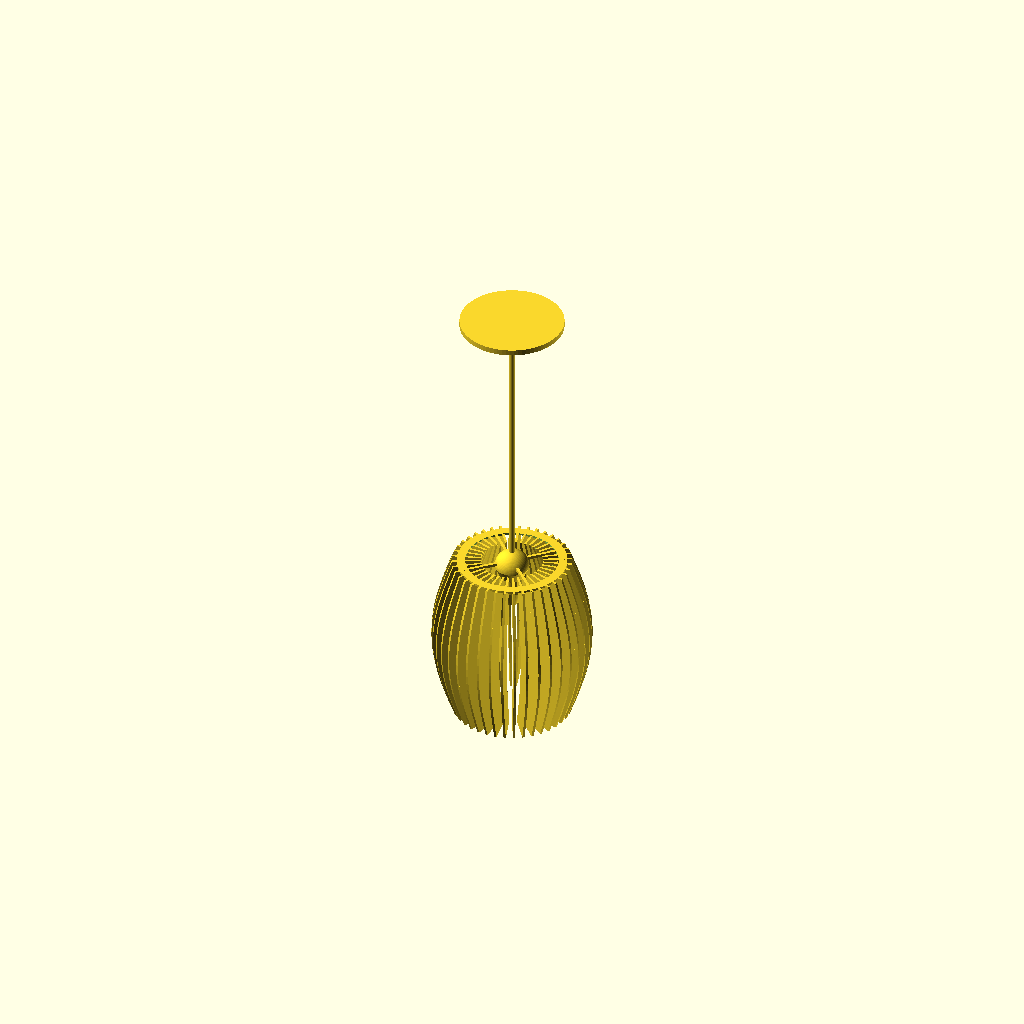
Cell 1: rendered with the file's own defaults.
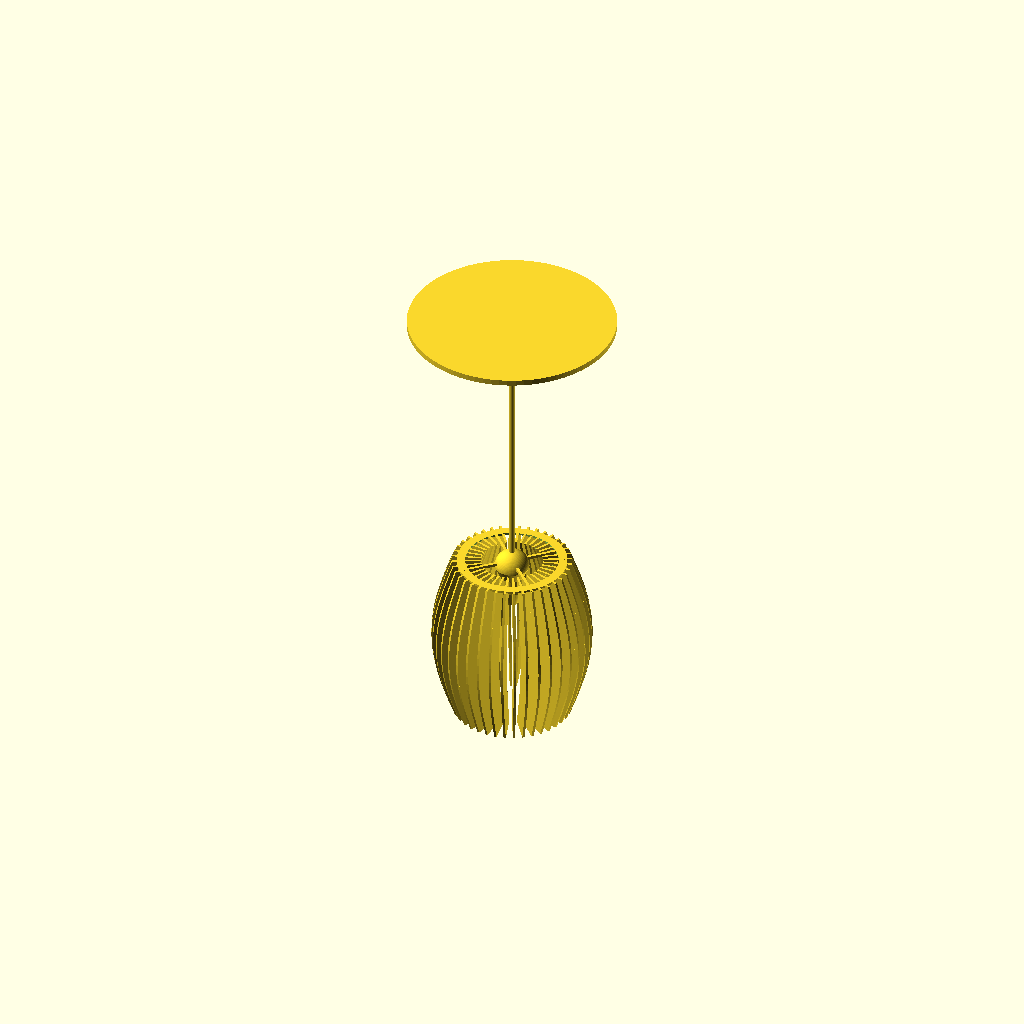
Cell 2: the same model with disc_d = 360.
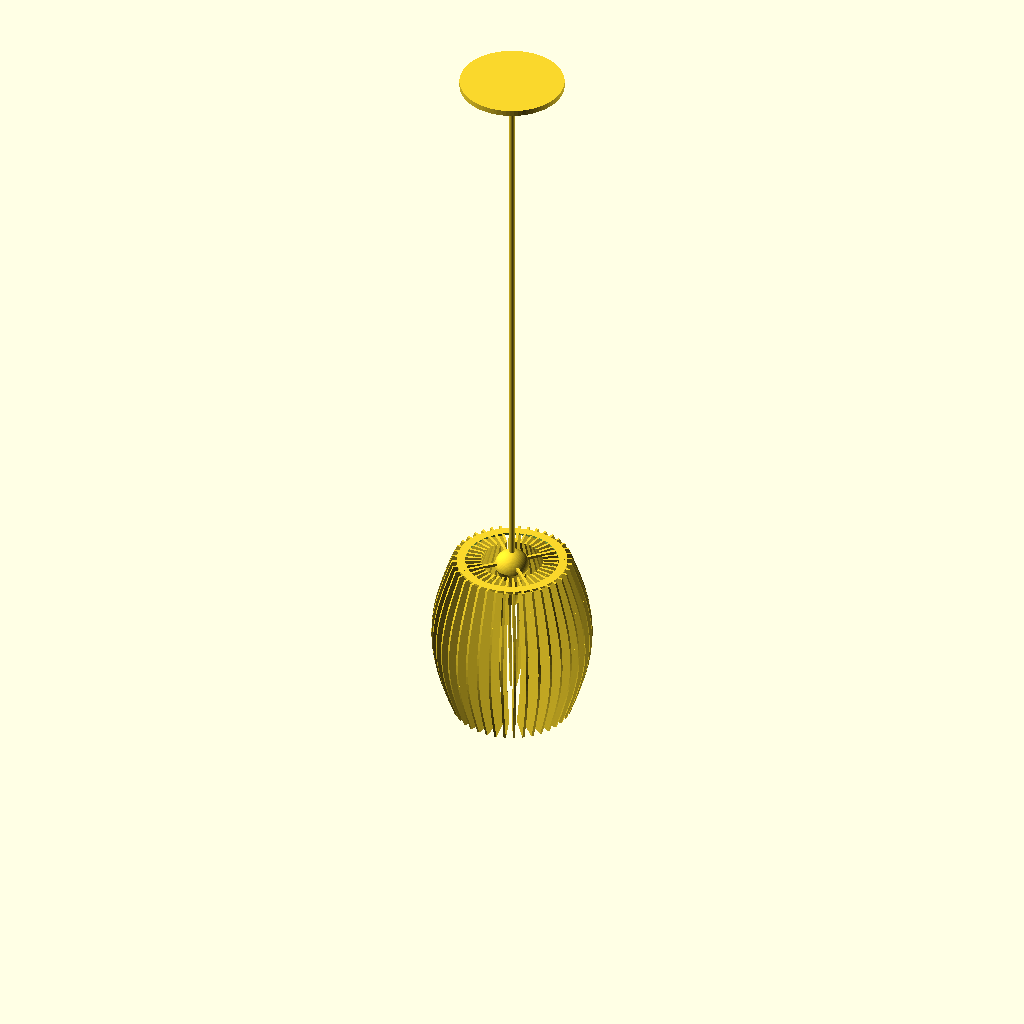
Cell 3: the same model with rod_len = 1000.
One fixed orthographic camera (rotation 55°, 0°, 25°; colour scheme Cornfield) for every cell.
The OpenSCAD source (projects/p3d-bench/demo/runs/text_image2cad_textimage2cad_113856_e7484fa7_image_text_openscad_claude-reason/generated.scad):
// ============================================================
// Pendant Lamp Assembly - Barrel Cage with Disc Plate and Rod
// ============================================================
$fn = 80;

// ===================== PARAMETERS =====================

// Disc plate (ceiling canopy)
disc_d       = 180;
disc_h       = 10;
disc_hole_d  = 10;

// Suspension rod
rod_d        = 10;
rod_len      = 500;

// Vane slats (barrel cage)
num_slats    = 40;
slat_thick   = 3.9;     // tangential thickness (thin)
slat_depth   = 50;      // radial extent
slat_height  = 300;     // vertical height

// Barrel profile radii (measured to slat center)
barrel_r_end = 78;      // at top and bottom of cage
barrel_r_mid = 113;     // at mid-height (widest point)

// Splined ring
ring_od      = 200;
ring_id      = 160;
ring_h       = 3.9;
ring_teeth_n = 40;
ring_tooth_r = 5;       // radial tooth height
ring_tooth_w = 3;       // tangential tooth width

// Flanged bushing
fb_flange_d  = 56.5;
fb_boss_d    = 44.25;
fb_bore_d    = 40;
fb_h_total   = 11.25;
fb_flange_h  = 3.25;

// Locating plug
plug_body_r  = 20;
plug_rim_r   = 23;
plug_h_total = 77;
plug_rim_h   = 5;
plug_body_h  = 44.22;
plug_cone_h  = plug_h_total - plug_body_h - plug_rim_h;
plug_bore_d  = 24;
plug_bore_dp = 10;
plug_base_r  = 10;

// Knob
knob_sph_r   = 30;
knob_h_total = 81;
knob_base_r  = 6;
knob_cone_h  = knob_h_total - knob_sph_r;

// Hub support spokes
spoke_count  = 4;
spoke_w      = 5;
spoke_h      = 5;

// ===================== Z LAYOUT =====================
// z = 0 at bottom of cage, z = 800 at top of disc plate
cage_bot     = 0;
cage_top     = slat_height;                    // 300
rod_bot      = cage_top;                        // 300
rod_top_z    = rod_bot + rod_len;               // 800
disc_bot     = rod_top_z - disc_h;              // 790

// Hub components (inside cage near top)
bushing_bot  = cage_top - fb_h_total;           // 288.75
plug_bot     = bushing_bot - plug_h_total;      // 211.75
knob_bot     = cage_top - knob_h_total + 18;    // dome protrudes ~18mm

// ===================== MODULES =====================

// Ceiling disc plate with central bore
module disc_plate() {
    difference() {
        cylinder(h = disc_h, d = disc_d);
        translate([0, 0, -0.5])
            cylinder(h = disc_h + 1, d = disc_hole_d);
    }
}

// Plain suspension rod
module rod() {
    cylinder(h = rod_len, d = rod_d);
}

// Splined ring with external rectangular teeth
module splined_ring() {
    body_r = ring_od / 2 - ring_tooth_r;
    union() {
        // Annular body
        difference() {
            cylinder(h = ring_h, r = body_r);
            translate([0, 0, -0.5])
                cylinder(h = ring_h + 1, d = ring_id);
        }
        // External teeth
        for (i = [0 : ring_teeth_n - 1])
            rotate([0, 0, i * 360 / ring_teeth_n])
                translate([body_r - 0.5, -ring_tooth_w / 2, 0])
                    cube([ring_tooth_r + 0.5, ring_tooth_w, ring_h]);
    }
}

// Flanged bushing: flange at bottom, boss extends up
module flanged_bushing() {
    difference() {
        union() {
            cylinder(h = fb_flange_h, d = fb_flange_d);
            cylinder(h = fb_h_total, d = fb_boss_d);
        }
        translate([0, 0, -0.5])
            cylinder(h = fb_h_total + 1, d = fb_bore_d);
    }
}

// Locating plug: conical base, cylindrical body, rim, blind bore at top
module locating_plug() {
    difference() {
        union() {
            // Tapered lower portion
            cylinder(h = plug_cone_h, r1 = plug_base_r, r2 = plug_body_r);
            // Main cylindrical body
            translate([0, 0, plug_cone_h])
                cylinder(h = plug_body_h, r = plug_body_r);
            // Top rim (shoulder)
            translate([0, 0, plug_cone_h + plug_body_h])
                cylinder(h = plug_rim_h, r = plug_rim_r);
        }
        // Blind bore opening from top
        translate([0, 0, plug_h_total - plug_bore_dp])
            cylinder(h = plug_bore_dp + 0.5, d = plug_bore_d);
    }
}

// Knob: spherical dome on top, conical stem below
module knob() {
    union() {
        // Conical stem
        cylinder(h = knob_cone_h, r1 = knob_base_r, r2 = knob_sph_r);
        // Upper hemisphere dome
        translate([0, 0, knob_cone_h])
            difference() {
                sphere(r = knob_sph_r);
                translate([0, 0, -knob_sph_r])
                    cube(knob_sph_r * 2, center = true);
            }
    }
}

// Radial support spokes connecting hub to ring
module hub_spokes() {
    inner_r = plug_rim_r;
    outer_r = ring_id / 2;
    for (i = [0 : spoke_count - 1])
        rotate([0, 0, i * 360 / spoke_count + 45])
            translate([inner_r, -spoke_w / 2, -spoke_h / 2])
                cube([outer_r - inner_r, spoke_w, spoke_h]);
}

// Single barrel-shaped vane slat at a given angular position
module barrel_slat(angle) {
    segs = 20;
    seg_h = slat_height / segs;
    rotate([0, 0, angle])
        for (i = [0 : segs - 1]) {
            z0 = i * seg_h;
            z1 = (i + 1) * seg_h;
            // Barrel radius follows sine curve for smooth bulge
            r0 = barrel_r_end +
                 (barrel_r_mid - barrel_r_end) * sin(z0 / slat_height * 180);
            r1 = barrel_r_end +
                 (barrel_r_mid - barrel_r_end) * sin(z1 / slat_height * 180);
            hull() {
                translate([r0, 0, z0])
                    cube([slat_depth, slat_thick, 0.01], center = true);
                translate([r1, 0, z1])
                    cube([slat_depth, slat_thick, 0.01], center = true);
            }
        }
}

// Complete barrel cage: 40 slats arranged radially
module vane_cage() {
    for (i = [0 : num_slats - 1])
        barrel_slat(i * 360 / num_slats);
}

// ===================== ASSEMBLY =====================

// 1. Ceiling disc plate
translate([0, 0, disc_bot])
    disc_plate();

// 2. Suspension rod (passes through disc bore)
translate([0, 0, rod_bot])
    rod();

// 3. Barrel cage of vane slats
translate([0, 0, cage_bot])
    vane_cage();

// 4. Splined ring at top of cage
translate([0, 0, cage_top - ring_h])
    splined_ring();

// 5. Flanged bushing (hub, coaxial with rod)
translate([0, 0, bushing_bot])
    flanged_bushing();

// 6. Locating plug (extends downward from bushing)
translate([0, 0, plug_bot])
    locating_plug();

// 7. Knob capping the hub (dome protrudes above cage)
translate([0, 0, knob_bot])
    knob();

// 8. Hub support spokes (structural connection)
translate([0, 0, cage_top - ring_h / 2])
    hub_spokes();
Customizer parameters (derived from the source; name, type, default, range or options):
disc_d: number, default 180
disc_h: number, default 10
disc_hole_d: number, default 10
rod_d: number, default 10
rod_len: number, default 500
num_slats: number, default 40
slat_thick: number, default 3.9
slat_depth: number, default 50
slat_height: number, default 300
barrel_r_end: number, default 78
barrel_r_mid: number, default 113
ring_od: number, default 200
ring_id: number, default 160
ring_h: number, default 3.9
ring_teeth_n: number, default 40
ring_tooth_r: number, default 5
ring_tooth_w: number, default 3
fb_flange_d: number, default 56.5
fb_boss_d: number, default 44.25
fb_bore_d: number, default 40
fb_h_total: number, default 11.25
fb_flange_h: number, default 3.25
plug_body_r: number, default 20
plug_rim_r: number, default 23
plug_h_total: number, default 77
plug_rim_h: number, default 5
plug_body_h: number, default 44.22
plug_bore_d: number, default 24
plug_bore_dp: number, default 10
plug_base_r: number, default 10
knob_sph_r: number, default 30
knob_h_total: number, default 81
knob_base_r: number, default 6
spoke_count: number, default 4
spoke_w: number, default 5
spoke_h: number, default 5
cage_bot: number, default 0
